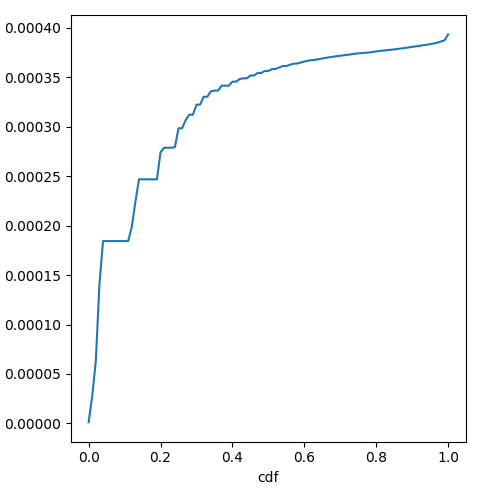

The data file committed next to this chart (first rows):
cdf, prefill_time_execution_plus_preemption_n…
0.0, 1.229576124527599e-06
0.01, 2.757356717076646e-05
0.02, 6.336223642193773e-05
0.03, 0.0001404
0.04, 0.0001844
0.05, 0.0001844
0.06, 0.0001844
0.07, 0.0001844
0.08, 0.0001844
0.09, 0.0001844
0.1, 0.0001844
0.11, 0.0001844
0.12, 0.0001987
0.13, 0.000224
0.14, 0.0002468
0.15, 0.0002468
0.16, 0.0002468
0.17, 0.0002468
0.18, 0.0002468
0.19, 0.0002468
0.2, 0.0002742
0.21, 0.0002788
0.22, 0.0002788
0.23, 0.0002788
0.24, 0.0002794
0.25, 0.0002985
0.26, 0.0002985
0.27, 0.0003069
0.28, 0.0003122
0.29, 0.0003122
0.3, 0.0003224
0.31, 0.0003224
0.32, 0.0003304
0.33, 0.0003304
0.34, 0.0003359
0.35, 0.0003366
0.36, 0.0003366
0.37, 0.0003416
0.38, 0.0003416
0.39, 0.0003416
0.4, 0.0003456
0.41, 0.0003456
0.42, 0.0003483
0.43, 0.000349
0.44, 0.000349
0.45, 0.0003519
0.46, 0.0003519
0.47, 0.0003543
0.48, 0.0003543
0.49, 0.0003565
0.5, 0.0003565
0.51, 0.0003583
0.52, 0.0003585
0.53, 0.00036
0.54, 0.0003614
0.55, 0.0003614
0.56, 0.0003628
0.57, 0.0003638
0.58, 0.0003639
0.59, 0.000365
... 41 more rows
